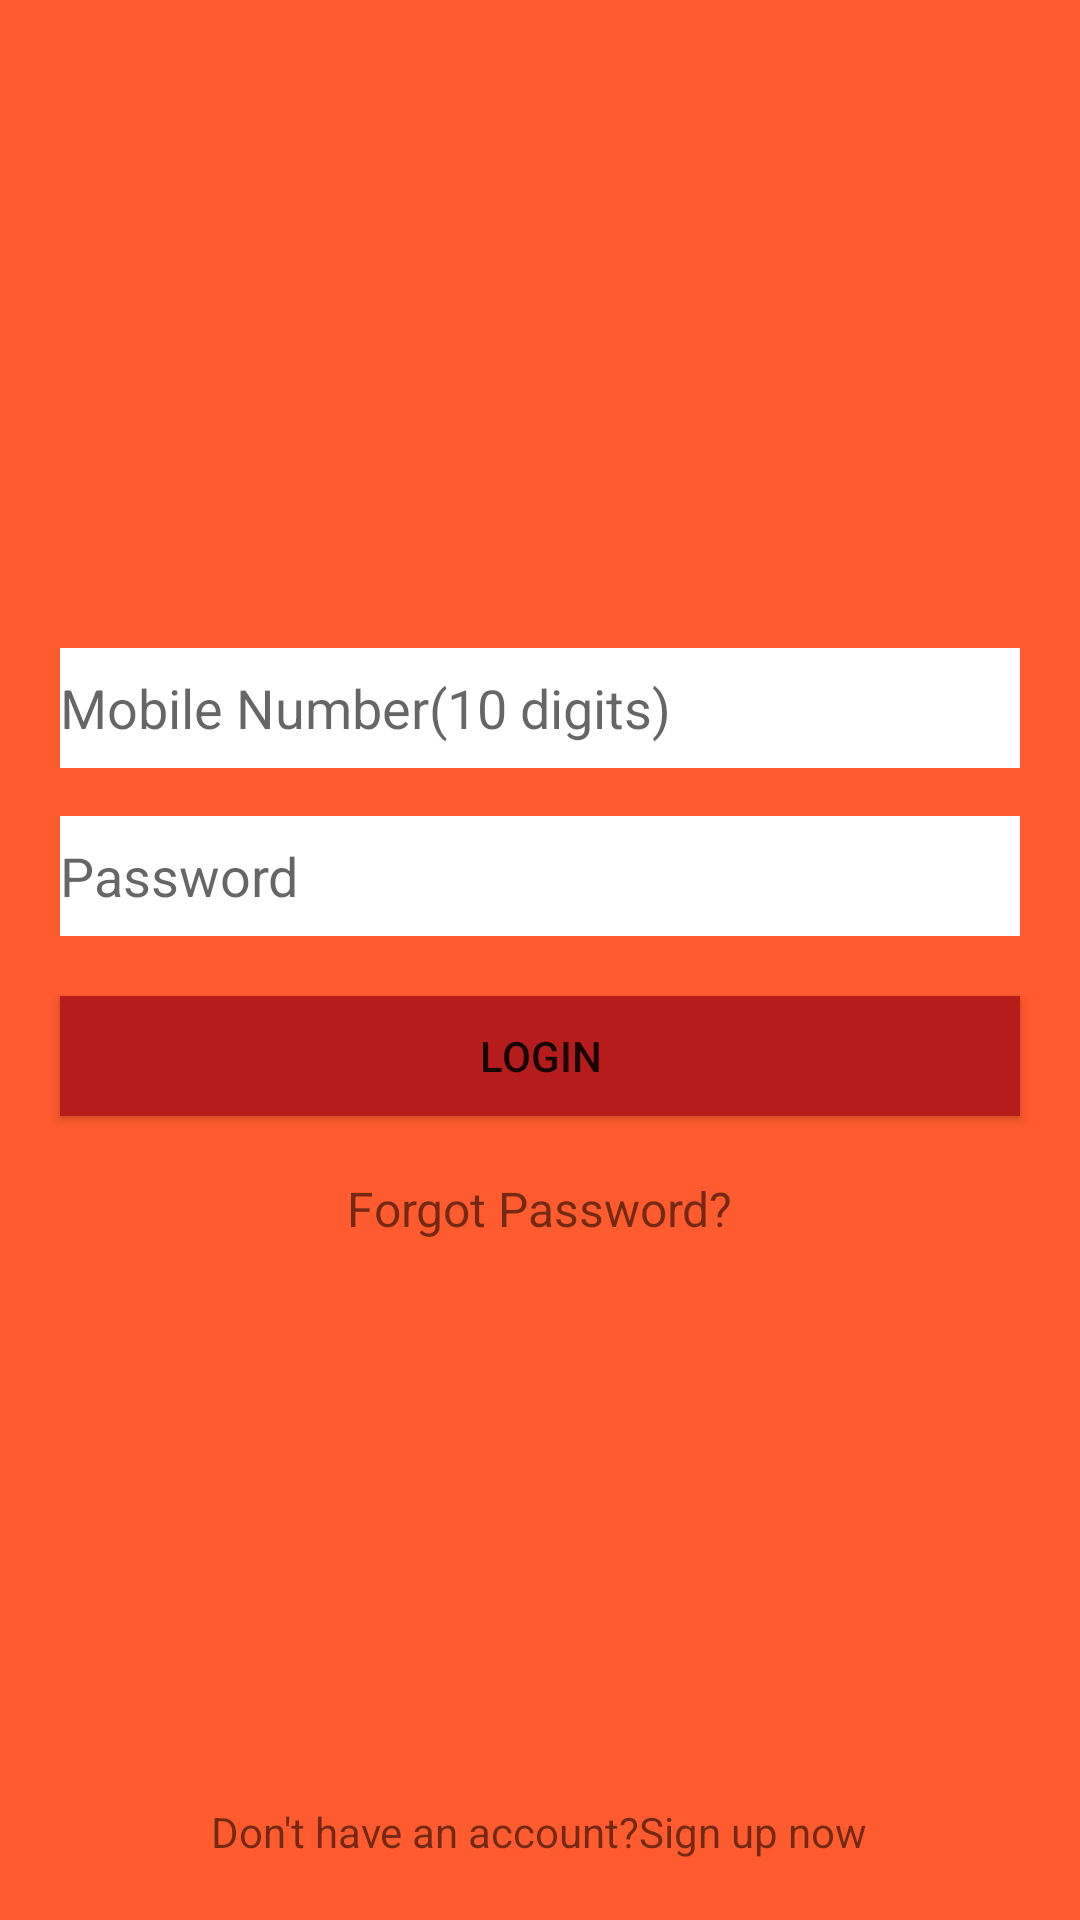

Here is an Android app screen rendered from its layout file. Give the layout XML and the strings, colors and styles it references.
<!-- AndroidManifest.xml: application theme Theme.FoodRunnner -->
<!-- res/layout/activity_log_in.xml -->
<?xml version="1.0" encoding="utf-8"?>
<RelativeLayout xmlns:android="http://schemas.android.com/apk/res/android"
    xmlns:app="http://schemas.android.com/apk/res-auto"
    xmlns:tools="http://schemas.android.com/tools"
    android:layout_width="match_parent"
    android:layout_height="match_parent"
    android:background="#ff5b2e"

    tools:context=".LogIN">

    <ImageView
        android:id="@+id/imgfoodrunnerlogin"
        android:layout_width="150dp"
        android:layout_height="150dp"
        android:layout_marginLeft="125dp"
        android:layout_marginTop="50dp"
        android:src="@drawable/foodrunner" />

    <EditText
        android:id="@+id/etfrmobile"
        android:layout_width="match_parent"
        android:layout_height="40dp"
        android:layout_below="@id/imgfoodrunnerlogin"
        android:layout_marginLeft="20dp"
        android:layout_marginTop="16dp"
        android:layout_marginRight="20dp"
        android:layout_marginBottom="16dp"
        android:background="#FFFFFFFF"
        android:inputType="phone"
        android:maxLength="10"
        android:maxLines="1"
        android:hint="Mobile Number(10 digits)" />

    <EditText
        android:id="@+id/etfrpassword"
        android:layout_width="match_parent"
        android:layout_height="40dp"
        android:layout_below="@id/etfrmobile"
        android:layout_marginLeft="20dp"
        android:layout_marginRight="20dp"
        android:background="#FFFFFFFF"
        android:hint="Password"
        android:maxLines="1"
        android:inputType="textPassword"
         />
    <Button
        android:id="@+id/btnfrloginbutton"
        android:layout_width="match_parent"
        android:layout_height="40dp"
        android:layout_below="@id/etfrpassword"
        android:background="@color/red"
        android:layout_margin="20dp"
        android:text="Login"/>
    <TextView
        android:id="@+id/txtfrone"
        android:layout_width="wrap_content"
        android:layout_height="wrap_content"
        android:text="Forgot Password?"
        android:layout_below="@id/btnfrloginbutton"
        android:layout_centerHorizontal="true"
        android:textSize="16sp"/>
    <TextView
        android:id="@+id/txtfrtwo"
        android:layout_width="wrap_content"
        android:layout_height="wrap_content"
        android:text="Don't have an account?Sign up now"
        android:layout_alignParentBottom="true"
        android:layout_margin="20dp"
        android:layout_centerHorizontal="true"/>






</RelativeLayout>
<!-- resources referenced by this layout -->
<resources>
  <color name="red">#b71c1c</color>
  <style name="Theme.FoodRunnner" parent="Theme.MaterialComponents.DayNight.DarkActionBar">
          
          <item name="colorPrimary">@color/purple_500</item>
          <item name="colorPrimaryVariant">@color/purple_700</item>
          <item name="colorOnPrimary">@color/white</item>
          
          <item name="colorSecondary">@color/teal_200</item>
          <item name="colorSecondaryVariant">@color/teal_700</item>
          <item name="colorOnSecondary">@color/black</item>
          
          <item name="android:statusBarColor" tools:targetApi="l">?attr/colorPrimaryVariant</item>
          
      </style>
  <color name="purple_500">#ff5b2e</color>
  <color name="purple_700">#ff5b2e</color>
  <color name="white">#FFFFFFFF</color>
  <color name="teal_200">#FF03DAC5</color>
  <color name="teal_700">#FF018786</color>
  <color name="black">#FF000000</color>
</resources>
